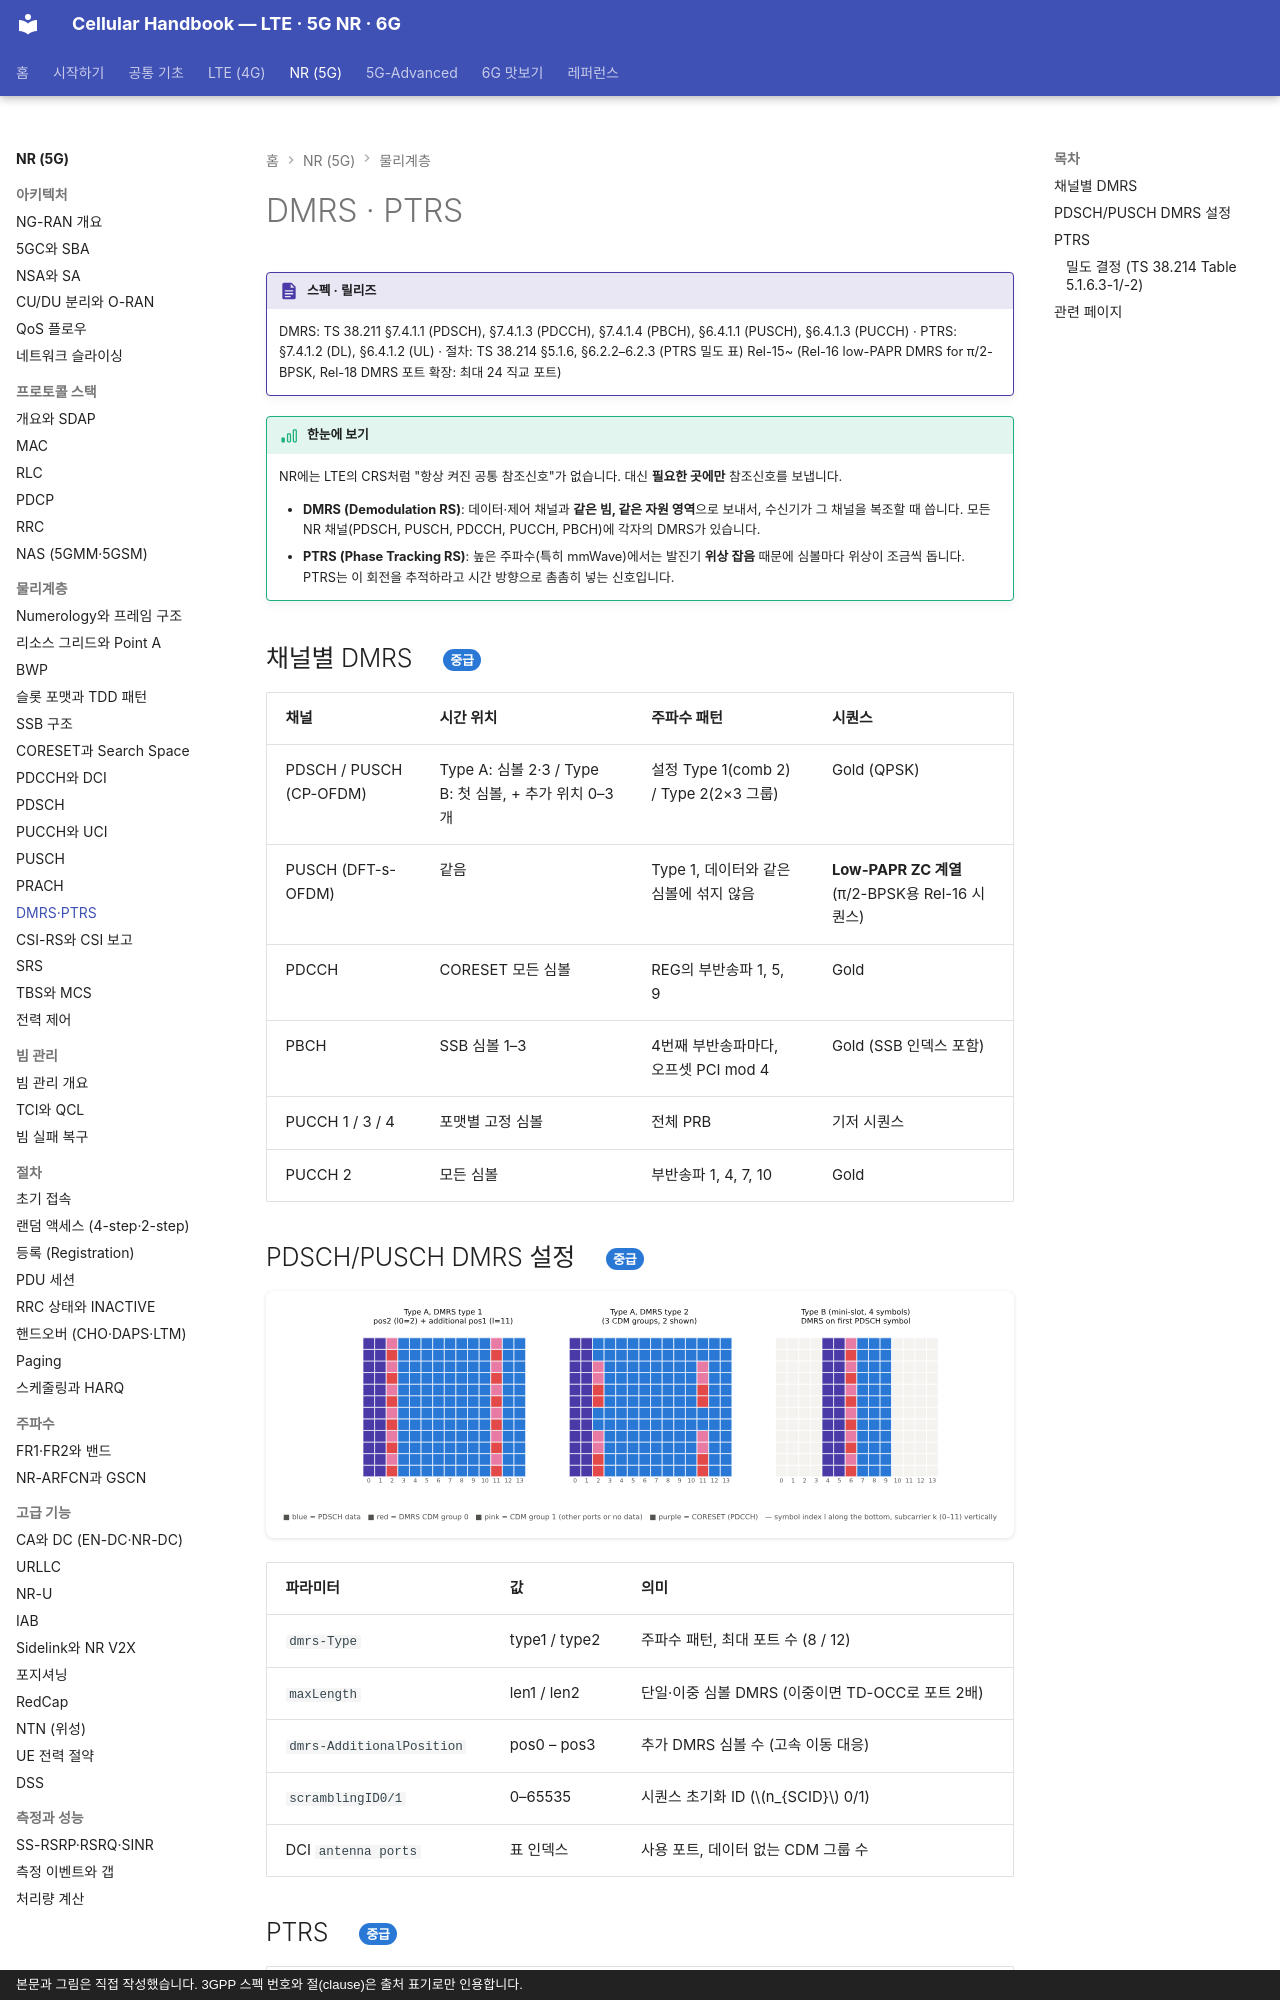

repository: goodhosup/cellular · page: nr/phy/dmrs-ptrs/index.html · generator: mkdocs · copyright: 본문과 그림은 직접 작성했습니다. 3GPP 스펙 번호와 절(clause)은 출처 표기로만 인용합니다.

# DMRS · PTRS

!!! spec "스펙 · 릴리즈"
    DMRS: TS 38.211 §7.4.1.1 (PDSCH), §7.4.1.3 (PDCCH), §7.4.1.4 (PBCH), §6.4.1.1 (PUSCH), §6.4.1.3 (PUCCH) · PTRS: §7.4.1.2 (DL), §6.4.1.2 (UL) · 절차: TS 38.214 §5.1.6, §6.2.2–6.2.3 (PTRS 밀도 표)
    Rel-15~ (Rel-16 low-PAPR DMRS for π/2-BPSK, Rel-18 DMRS 포트 확장: 최대 24 직교 포트)

!!! basic "한눈에 보기"
    NR에는 LTE의 CRS처럼 "항상 켜진 공통 참조신호"가 없습니다. 대신 **필요한 곳에만** 참조신호를 보냅니다.

    - **DMRS (Demodulation RS)**: 데이터·제어 채널과 **같은 빔, 같은 자원 영역**으로 보내서, 수신기가 그 채널을 복조할 때 씁니다. 모든 NR 채널(PDSCH, PUSCH, PDCCH, PUCCH, PBCH)에 각자의 DMRS가 있습니다.
    - **PTRS (Phase Tracking RS)**: 높은 주파수(특히 mmWave)에서는 발진기 **위상 잡음** 때문에 심볼마다 위상이 조금씩 돕니다. PTRS는 이 회전을 추적하라고 시간 방향으로 촘촘히 넣는 신호입니다.

## 채널별 DMRS { .l2 }

| 채널 | 시간 위치 | 주파수 패턴 | 시퀀스 |
|---|---|---|---|
| PDSCH / PUSCH (CP-OFDM) | Type A: 심볼 2·3 / Type B: 첫 심볼, + 추가 위치 0–3개 | 설정 Type 1(comb 2) / Type 2(2×3 그룹) | Gold (QPSK) |
| PUSCH (DFT-s-OFDM) | 같음 | Type 1, 데이터와 같은 심볼에 섞지 않음 | **Low-PAPR ZC 계열** (π/2-BPSK용 Rel-16 시퀀스) |
| PDCCH | CORESET 모든 심볼 | REG의 부반송파 1, 5, 9 | Gold |
| PBCH | SSB 심볼 1–3 | 4번째 부반송파마다, 오프셋 PCI mod 4 | Gold (SSB 인덱스 포함) |
| PUCCH 1 / 3 / 4 | 포맷별 고정 심볼 | 전체 PRB | 기저 시퀀스 |
| PUCCH 2 | 모든 심볼 | 부반송파 1, 4, 7, 10 | Gold |

## PDSCH/PUSCH DMRS 설정 { .l2 }

![PDSCH DMRS 패턴](../../assets/figures/nr_pdsch_dmrs.svg){ .fig }

| 파라미터 | 값 | 의미 |
|---|---|---|
| `dmrs-Type` | type1 / type2 | 주파수 패턴, 최대 포트 수 (8 / 12) |
| `maxLength` | len1 / len2 | 단일·이중 심볼 DMRS (이중이면 TD-OCC로 포트 2배) |
| `dmrs-AdditionalPosition` | pos0 – pos3 | 추가 DMRS 심볼 수 (고속 이동 대응) |
| `scramblingID0/1` | 0–65535 | 시퀀스 초기화 ID (\(n_{SCID}\) 0/1) |
| DCI `antenna ports` | 표 인덱스 | 사용 포트, 데이터 없는 CDM 그룹 수 |
